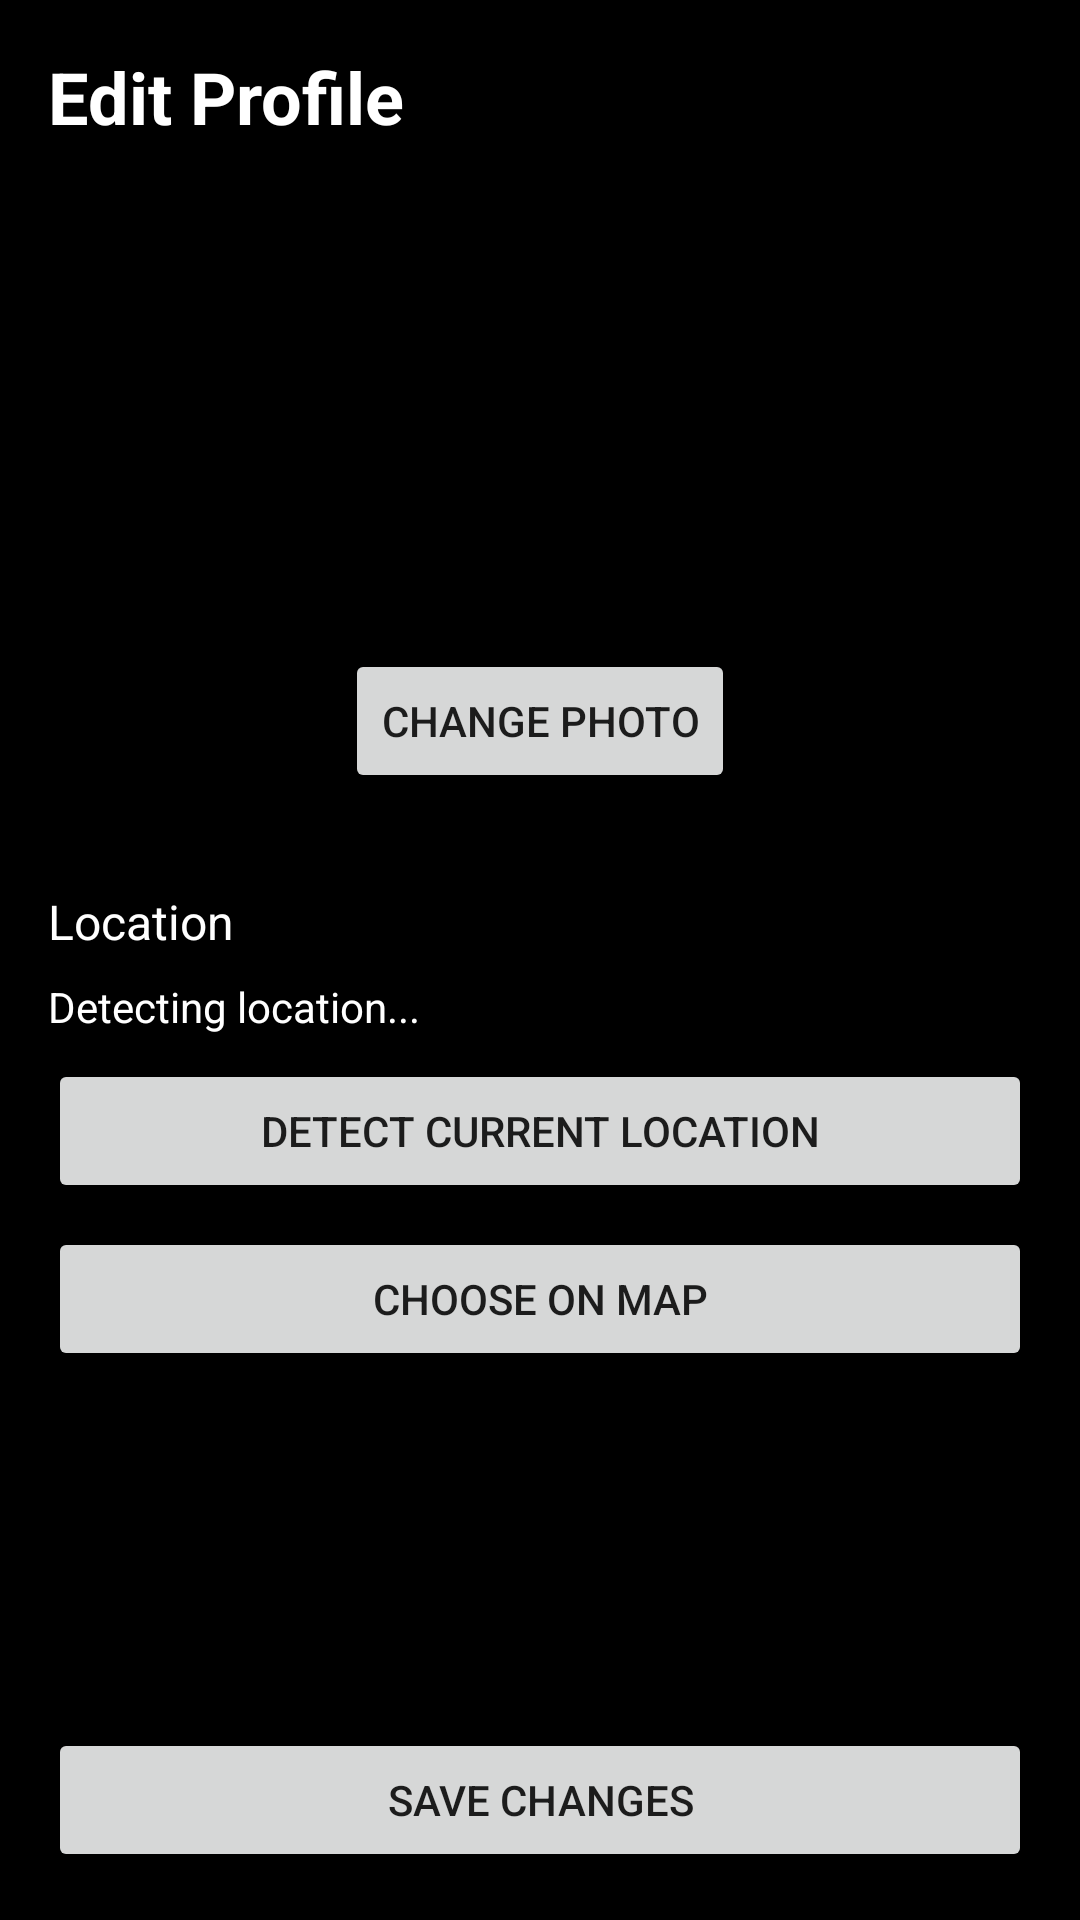

This screen was rendered from an Android layout file. Write that file and the resources it references.
<!-- AndroidManifest.xml: application theme Theme.Purrytify -->
<!-- res/layout/activity_edit_profile.xml -->
<?xml version="1.0" encoding="utf-8"?>
<androidx.constraintlayout.widget.ConstraintLayout xmlns:android="http://schemas.android.com/apk/res/android"
    xmlns:app="http://schemas.android.com/apk/res-auto"
    xmlns:tools="http://schemas.android.com/tools"
    android:layout_width="match_parent"
    android:layout_height="match_parent"
    android:padding="16dp"
    android:background="@color/black"
    tools:context=".ui.profile.EditProfileActivity">

    <TextView
        android:id="@+id/txtEditProfileTitle"
        android:layout_width="wrap_content"
        android:layout_height="wrap_content"
        android:text="Edit Profile"
        android:textColor="@color/white"
        android:textSize="24sp"
        android:textStyle="bold"
        app:layout_constraintStart_toStartOf="parent"
        app:layout_constraintTop_toTopOf="parent" />

    <ImageView
        android:id="@+id/imgProfile"
        android:layout_width="120dp"
        android:layout_height="120dp"
        android:layout_marginTop="32dp"
        app:layout_constraintEnd_toEndOf="parent"
        app:layout_constraintStart_toStartOf="parent"
        app:layout_constraintTop_toBottomOf="@+id/txtEditProfileTitle" />

    <Button
        android:id="@+id/btnChangePhoto"
        android:layout_width="wrap_content"
        android:layout_height="wrap_content"
        android:layout_marginTop="16dp"
        android:text="Change Photo"
        app:layout_constraintEnd_toEndOf="parent"
        app:layout_constraintStart_toStartOf="parent"
        app:layout_constraintTop_toBottomOf="@+id/imgProfile" />

    <TextView
        android:id="@+id/txtLocationLabel"
        android:layout_width="wrap_content"
        android:layout_height="wrap_content"
        android:layout_marginTop="32dp"
        android:text="Location"
        android:textColor="@color/white"
        android:textSize="16sp"
        app:layout_constraintStart_toStartOf="parent"
        app:layout_constraintTop_toBottomOf="@+id/btnChangePhoto" />

    <TextView
        android:id="@+id/txtCurrentLocation"
        android:layout_width="0dp"
        android:layout_height="wrap_content"
        android:layout_marginTop="8dp"
        android:textColor="@color/white"
        android:text="Detecting location..."
        app:layout_constraintEnd_toEndOf="parent"
        app:layout_constraintStart_toStartOf="parent"
        app:layout_constraintTop_toBottomOf="@+id/txtLocationLabel" />

    <Button
        android:id="@+id/btnDetectLocation"
        android:layout_width="0dp"
        android:layout_height="wrap_content"
        android:layout_marginTop="8dp"
        android:text="Detect Current Location"
        app:layout_constraintEnd_toEndOf="parent"
        app:layout_constraintStart_toStartOf="parent"
        app:layout_constraintTop_toBottomOf="@+id/txtCurrentLocation" />

    <Button
        android:id="@+id/btnChooseLocation"
        android:layout_width="0dp"
        android:layout_height="wrap_content"
        android:layout_marginTop="8dp"
        android:text="Choose on Map"
        app:layout_constraintEnd_toEndOf="parent"
        app:layout_constraintStart_toStartOf="parent"
        app:layout_constraintTop_toBottomOf="@+id/btnDetectLocation" />

    <Button
        android:id="@+id/btnSaveProfile"
        android:layout_width="0dp"
        android:layout_height="wrap_content"
        android:layout_marginTop="32dp"
        android:text="Save Changes"
        app:layout_constraintEnd_toEndOf="parent"
        app:layout_constraintStart_toStartOf="parent"
        app:layout_constraintBottom_toBottomOf="parent" />

    <ProgressBar
        android:id="@+id/progressBar"
        android:layout_width="wrap_content"
        android:layout_height="wrap_content"
        android:visibility="gone"
        app:layout_constraintBottom_toBottomOf="parent"
        app:layout_constraintEnd_toEndOf="parent"
        app:layout_constraintStart_toStartOf="parent"
        app:layout_constraintTop_toTopOf="parent" />

</androidx.constraintlayout.widget.ConstraintLayout>
<!-- resources referenced by this layout -->
<resources>
  <color name="black">#FF000000</color>
  <color name="white">#FFFFFFFF</color>
  <style name="Theme.Purrytify" parent="Theme.MaterialComponents.DayNight.NoActionBar">
          
          <item name="colorPrimary">@color/green</item>
          <item name="colorPrimaryVariant">@color/green</item>
          <item name="colorOnPrimary">@color/white</item>
          
          <item name="colorSecondary">@color/blue</item>
          <item name="colorSecondaryVariant">@color/blue</item>
          <item name="colorOnSecondary">@color/white</item>
          
          <item name="android:statusBarColor">@color/black</item>
          
          <item name="android:windowBackground">@color/black</item>
      </style>
  <color name="green">#1DB954</color>
  <color name="blue">#3386FF</color>
</resources>
